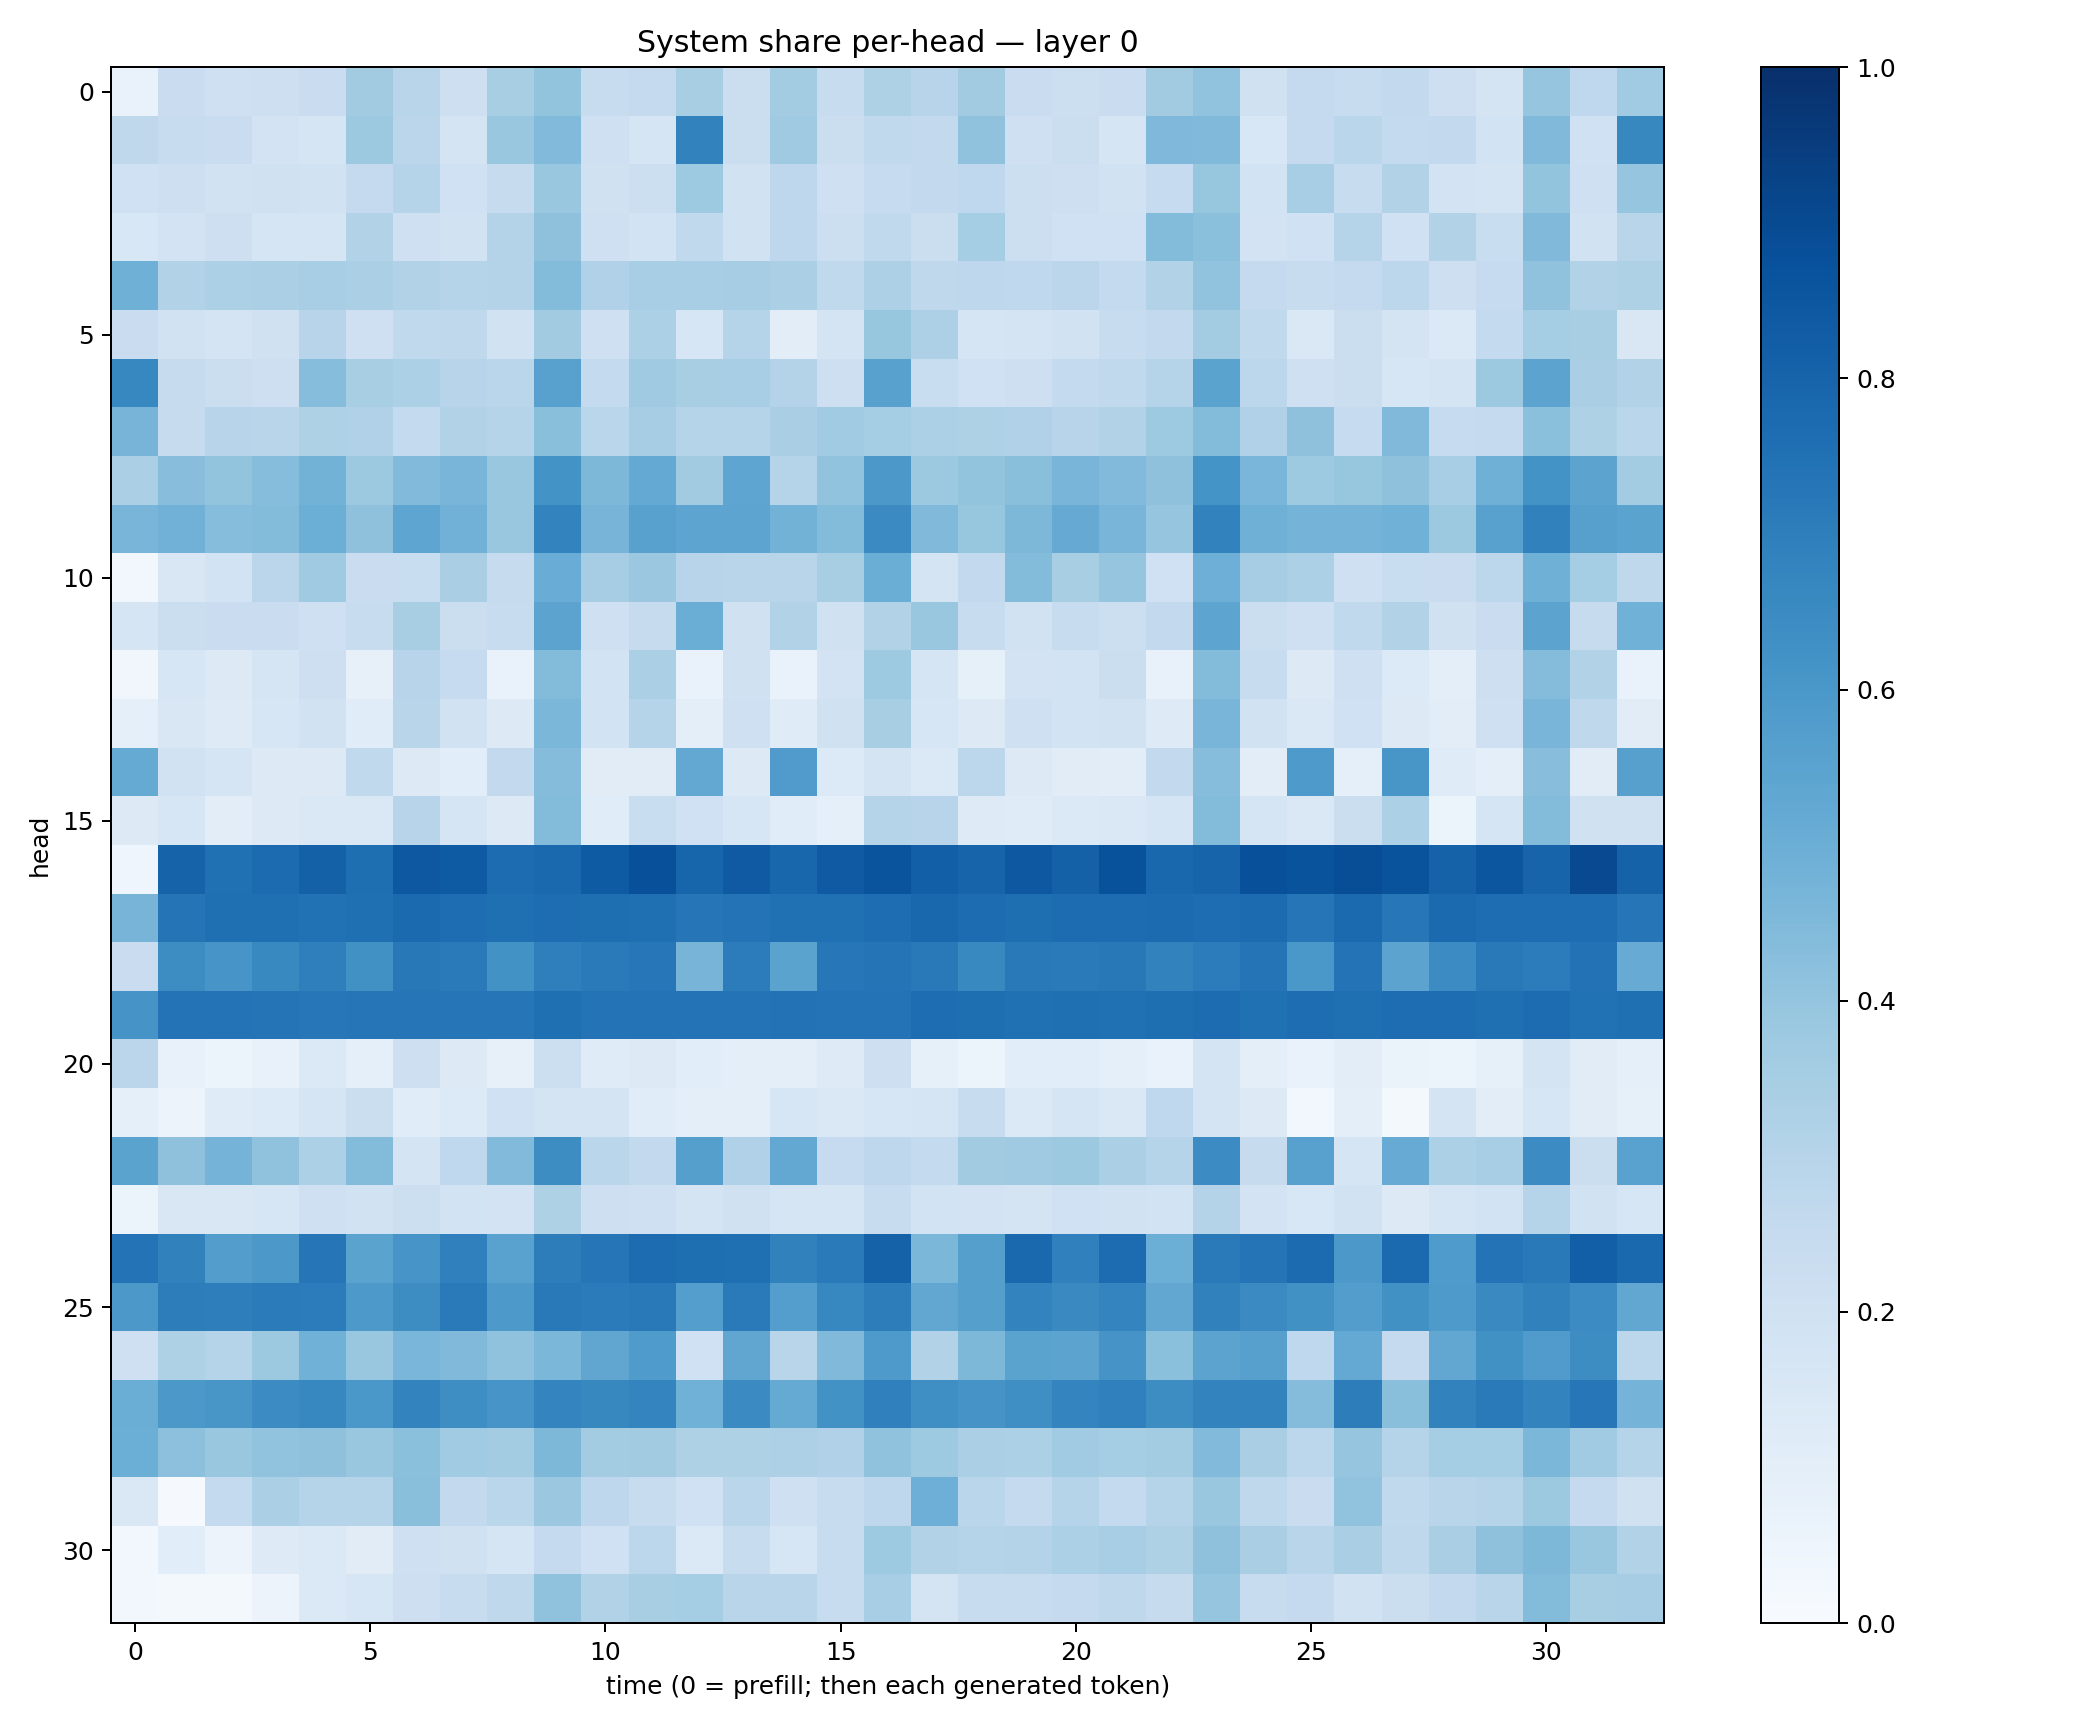

The file beside this chart, header and first rows:
0.06962101, 0.22685978, 0.20789592, 0.21415639, 0.22792031, 0.35982043, 0.29006705, 0.2128424, 0.34287152, 0.40127224, 0.23767316, 0.25049073, 0.3420491, 0.22647163, 0.35820335, 0.23561232, 0.32154894, 0.2932776, 0.36223927, 0.22777705, 0.21670364, 0.2291713, 0.3624094, 0.40383193
0.2727, 0.2374, 0.2295, 0.1821, 0.1706, 0.378, 0.2849, 0.175, 0.3855, 0.443, 0.2051, 0.166, 0.6806, 0.2237, 0.3702, 0.2233, 0.263, 0.2599, 0.4067, 0.2056, 0.219, 0.171, 0.4496, 0.4465
0.1998, 0.2136, 0.1903, 0.1955, 0.1944, 0.2522, 0.3036, 0.2016, 0.2435, 0.3861, 0.1953, 0.2178, 0.3743, 0.1906, 0.2761, 0.204, 0.2465, 0.2615, 0.267, 0.217, 0.2115, 0.1882, 0.247, 0.3908
0.1549, 0.1836, 0.2146, 0.1651, 0.1674, 0.3095, 0.21, 0.1927, 0.3061, 0.4136, 0.207, 0.1872, 0.2631, 0.1925, 0.2757, 0.2153, 0.2643, 0.2204, 0.3553, 0.2181, 0.2003, 0.2029, 0.4404, 0.4218
0.4895, 0.3113, 0.3285, 0.3348, 0.3459, 0.3349, 0.3116, 0.3015, 0.3061, 0.4388, 0.3201, 0.3439, 0.3466, 0.3503, 0.3349, 0.2622, 0.3272, 0.2729, 0.2735, 0.2669, 0.2819, 0.2568, 0.315, 0.4038
0.2276, 0.1899, 0.1735, 0.1957, 0.2967, 0.2052, 0.2637, 0.2696, 0.1944, 0.361, 0.2048, 0.3291, 0.1571, 0.2982, 0.1037, 0.177, 0.3929, 0.3267, 0.1704, 0.172, 0.1922, 0.2374, 0.2596, 0.3567
0.6647, 0.2443, 0.2243, 0.2147, 0.4329, 0.3415, 0.3301, 0.2944, 0.2859, 0.5551, 0.2559, 0.3705, 0.3401, 0.3441, 0.3083, 0.2128, 0.5569, 0.2308, 0.2019, 0.2131, 0.2554, 0.2645, 0.2981, 0.5486
0.4724, 0.2434, 0.2946, 0.2909, 0.3241, 0.3173, 0.2573, 0.3087, 0.3046, 0.4251, 0.2878, 0.3493, 0.304, 0.303, 0.3375, 0.3634, 0.3521, 0.3317, 0.324, 0.3172, 0.2949, 0.3136, 0.3736, 0.4375
0.3326, 0.4261, 0.3993, 0.4314, 0.4771, 0.3771, 0.4431, 0.4675, 0.3901, 0.6182, 0.4536, 0.521, 0.3614, 0.539, 0.3045, 0.4028, 0.5961, 0.3753, 0.4009, 0.4229, 0.4652, 0.4415, 0.4107, 0.6165
0.4659, 0.4843, 0.4329, 0.441, 0.4994, 0.4121, 0.536, 0.4842, 0.3851, 0.6766, 0.4724, 0.5562, 0.541, 0.5395, 0.4779, 0.4377, 0.6485, 0.4453, 0.3921, 0.4545, 0.5139, 0.4676, 0.3983, 0.6832
0.03002, 0.1513, 0.1873, 0.2845, 0.3692, 0.2292, 0.2323, 0.3371, 0.2423, 0.5073, 0.351, 0.3807, 0.2938, 0.2916, 0.2922, 0.3436, 0.503, 0.1741, 0.258, 0.4376, 0.3415, 0.395, 0.2029, 0.4947
0.1696, 0.2203, 0.2267, 0.2275, 0.2081, 0.24, 0.3415, 0.2253, 0.2364, 0.5449, 0.2095, 0.245, 0.5035, 0.1976, 0.3149, 0.1979, 0.3145, 0.3845, 0.2407, 0.1921, 0.237, 0.2163, 0.2615, 0.5419
0.03228, 0.1569, 0.1291, 0.17, 0.2123, 0.07862, 0.2968, 0.2468, 0.06808, 0.4411, 0.187, 0.333, 0.06933, 0.1986, 0.06913, 0.1801, 0.3739, 0.1716, 0.08379, 0.1834, 0.1863, 0.2251, 0.07175, 0.4381
0.09319, 0.1514, 0.1227, 0.1579, 0.1904, 0.1147, 0.2929, 0.1905, 0.1285, 0.4595, 0.1868, 0.3012, 0.09797, 0.2077, 0.1183, 0.1976, 0.3426, 0.1568, 0.1252, 0.2057, 0.1873, 0.1902, 0.1233, 0.4682
0.5184, 0.1927, 0.1716, 0.1327, 0.1297, 0.262, 0.1289, 0.1057, 0.2591, 0.4361, 0.1095, 0.1108, 0.5249, 0.1253, 0.5785, 0.1333, 0.1727, 0.1391, 0.2782, 0.1309, 0.1128, 0.1051, 0.2598, 0.4327
0.1319, 0.1604, 0.1033, 0.1315, 0.147, 0.1407, 0.2932, 0.1686, 0.1275, 0.4388, 0.1136, 0.2319, 0.2023, 0.1564, 0.1168, 0.09059, 0.2989, 0.2955, 0.1228, 0.1191, 0.1401, 0.1463, 0.171, 0.4391
0.04171, 0.804, 0.7511, 0.7712, 0.8102, 0.7599, 0.8444, 0.8325, 0.767, 0.7774, 0.8351, 0.8763, 0.7948, 0.8364, 0.7922, 0.8382, 0.8595, 0.8168, 0.7982, 0.8448, 0.8118, 0.8706, 0.788, 0.7974
0.4704, 0.7356, 0.7571, 0.7539, 0.7478, 0.7577, 0.7744, 0.7631, 0.7561, 0.7641, 0.7611, 0.7569, 0.7286, 0.742, 0.7516, 0.7532, 0.7629, 0.7877, 0.7677, 0.7599, 0.7671, 0.7658, 0.7732, 0.765
0.2302, 0.6408, 0.6083, 0.6581, 0.6942, 0.6252, 0.721, 0.712, 0.6226, 0.6953, 0.7131, 0.7236, 0.4721, 0.7058, 0.548, 0.7243, 0.7375, 0.718, 0.6564, 0.7158, 0.712, 0.7222, 0.6829, 0.7041
0.6126, 0.7396, 0.741, 0.7381, 0.7243, 0.7267, 0.7285, 0.7321, 0.7316, 0.7551, 0.7384, 0.7412, 0.7391, 0.7396, 0.7443, 0.74, 0.7409, 0.7641, 0.7599, 0.7523, 0.7551, 0.7531, 0.7606, 0.7662
0.2817, 0.07626, 0.0603, 0.07792, 0.1405, 0.08672, 0.2125, 0.13, 0.07814, 0.2157, 0.1173, 0.1262, 0.1084, 0.09537, 0.09387, 0.1221, 0.213, 0.08501, 0.06134, 0.1074, 0.1078, 0.09028, 0.06972, 0.1723
0.08668, 0.05732, 0.1182, 0.1364, 0.1656, 0.2193, 0.1141, 0.1367, 0.2018, 0.1793, 0.1732, 0.1143, 0.09441, 0.09844, 0.1624, 0.1459, 0.1594, 0.1657, 0.2359, 0.1391, 0.1711, 0.1432, 0.2669, 0.1719
0.5494, 0.4109, 0.476, 0.4075, 0.3309, 0.4413, 0.1738, 0.2676, 0.442, 0.6433, 0.2868, 0.2608, 0.5663, 0.3199, 0.5272, 0.2494, 0.2752, 0.2571, 0.3627, 0.3686, 0.3759, 0.3328, 0.3014, 0.6457
0.05412, 0.1512, 0.1513, 0.1623, 0.2059, 0.1902, 0.2182, 0.1842, 0.181, 0.3203, 0.2111, 0.208, 0.1751, 0.1984, 0.1668, 0.1686, 0.241, 0.1847, 0.1805, 0.1763, 0.1993, 0.1921, 0.1841, 0.3068
0.7416, 0.6874, 0.5739, 0.5947, 0.7317, 0.5501, 0.609, 0.6914, 0.5512, 0.7003, 0.7322, 0.7675, 0.7583, 0.7551, 0.6873, 0.7142, 0.8062, 0.4593, 0.5652, 0.7823, 0.691, 0.7675, 0.4996, 0.7143
0.5971, 0.7014, 0.6983, 0.7096, 0.7039, 0.5904, 0.6419, 0.7145, 0.5904, 0.7164, 0.7079, 0.7151, 0.5694, 0.7132, 0.5688, 0.6664, 0.7003, 0.5278, 0.5629, 0.6779, 0.6543, 0.673, 0.5287, 0.6875
0.2106, 0.3205, 0.3022, 0.3759, 0.4853, 0.3891, 0.4623, 0.4479, 0.4067, 0.4579, 0.5336, 0.5835, 0.2028, 0.5317, 0.2916, 0.4463, 0.5871, 0.3145, 0.4553, 0.5474, 0.5447, 0.6096, 0.4184, 0.5445
0.5019, 0.5972, 0.6039, 0.6472, 0.6666, 0.5981, 0.6772, 0.6383, 0.6069, 0.6725, 0.6615, 0.6723, 0.4879, 0.6509, 0.516, 0.6249, 0.6894, 0.6337, 0.6129, 0.6363, 0.6733, 0.6886, 0.6435, 0.6779
0.4986, 0.4147, 0.388, 0.4053, 0.4122, 0.3897, 0.4212, 0.3645, 0.3576, 0.455, 0.3577, 0.3605, 0.3235, 0.3209, 0.3259, 0.3189, 0.4074, 0.372, 0.3333, 0.331, 0.3653, 0.3551, 0.3584, 0.4446
0.1481, 0.009153, 0.2574, 0.3346, 0.2971, 0.2989, 0.4223, 0.2597, 0.2869, 0.3791, 0.2741, 0.2413, 0.2003, 0.289, 0.2049, 0.2414, 0.2737, 0.4959, 0.2889, 0.2502, 0.3035, 0.2562, 0.2982, 0.3838
0.02938, 0.1079, 0.05481, 0.1214, 0.1386, 0.1102, 0.2076, 0.1958, 0.1662, 0.253, 0.2026, 0.2801, 0.1402, 0.2368, 0.1609, 0.2345, 0.3713, 0.3163, 0.2991, 0.3057, 0.3285, 0.3449, 0.3228, 0.4128
0.02983, 0.01592, 0.02069, 0.0554, 0.1382, 0.1582, 0.2139, 0.2354, 0.2722, 0.4085, 0.3137, 0.3427, 0.3527, 0.2911, 0.2911, 0.2356, 0.3472, 0.1773, 0.2396, 0.2356, 0.2535, 0.2726, 0.2437, 0.3981
